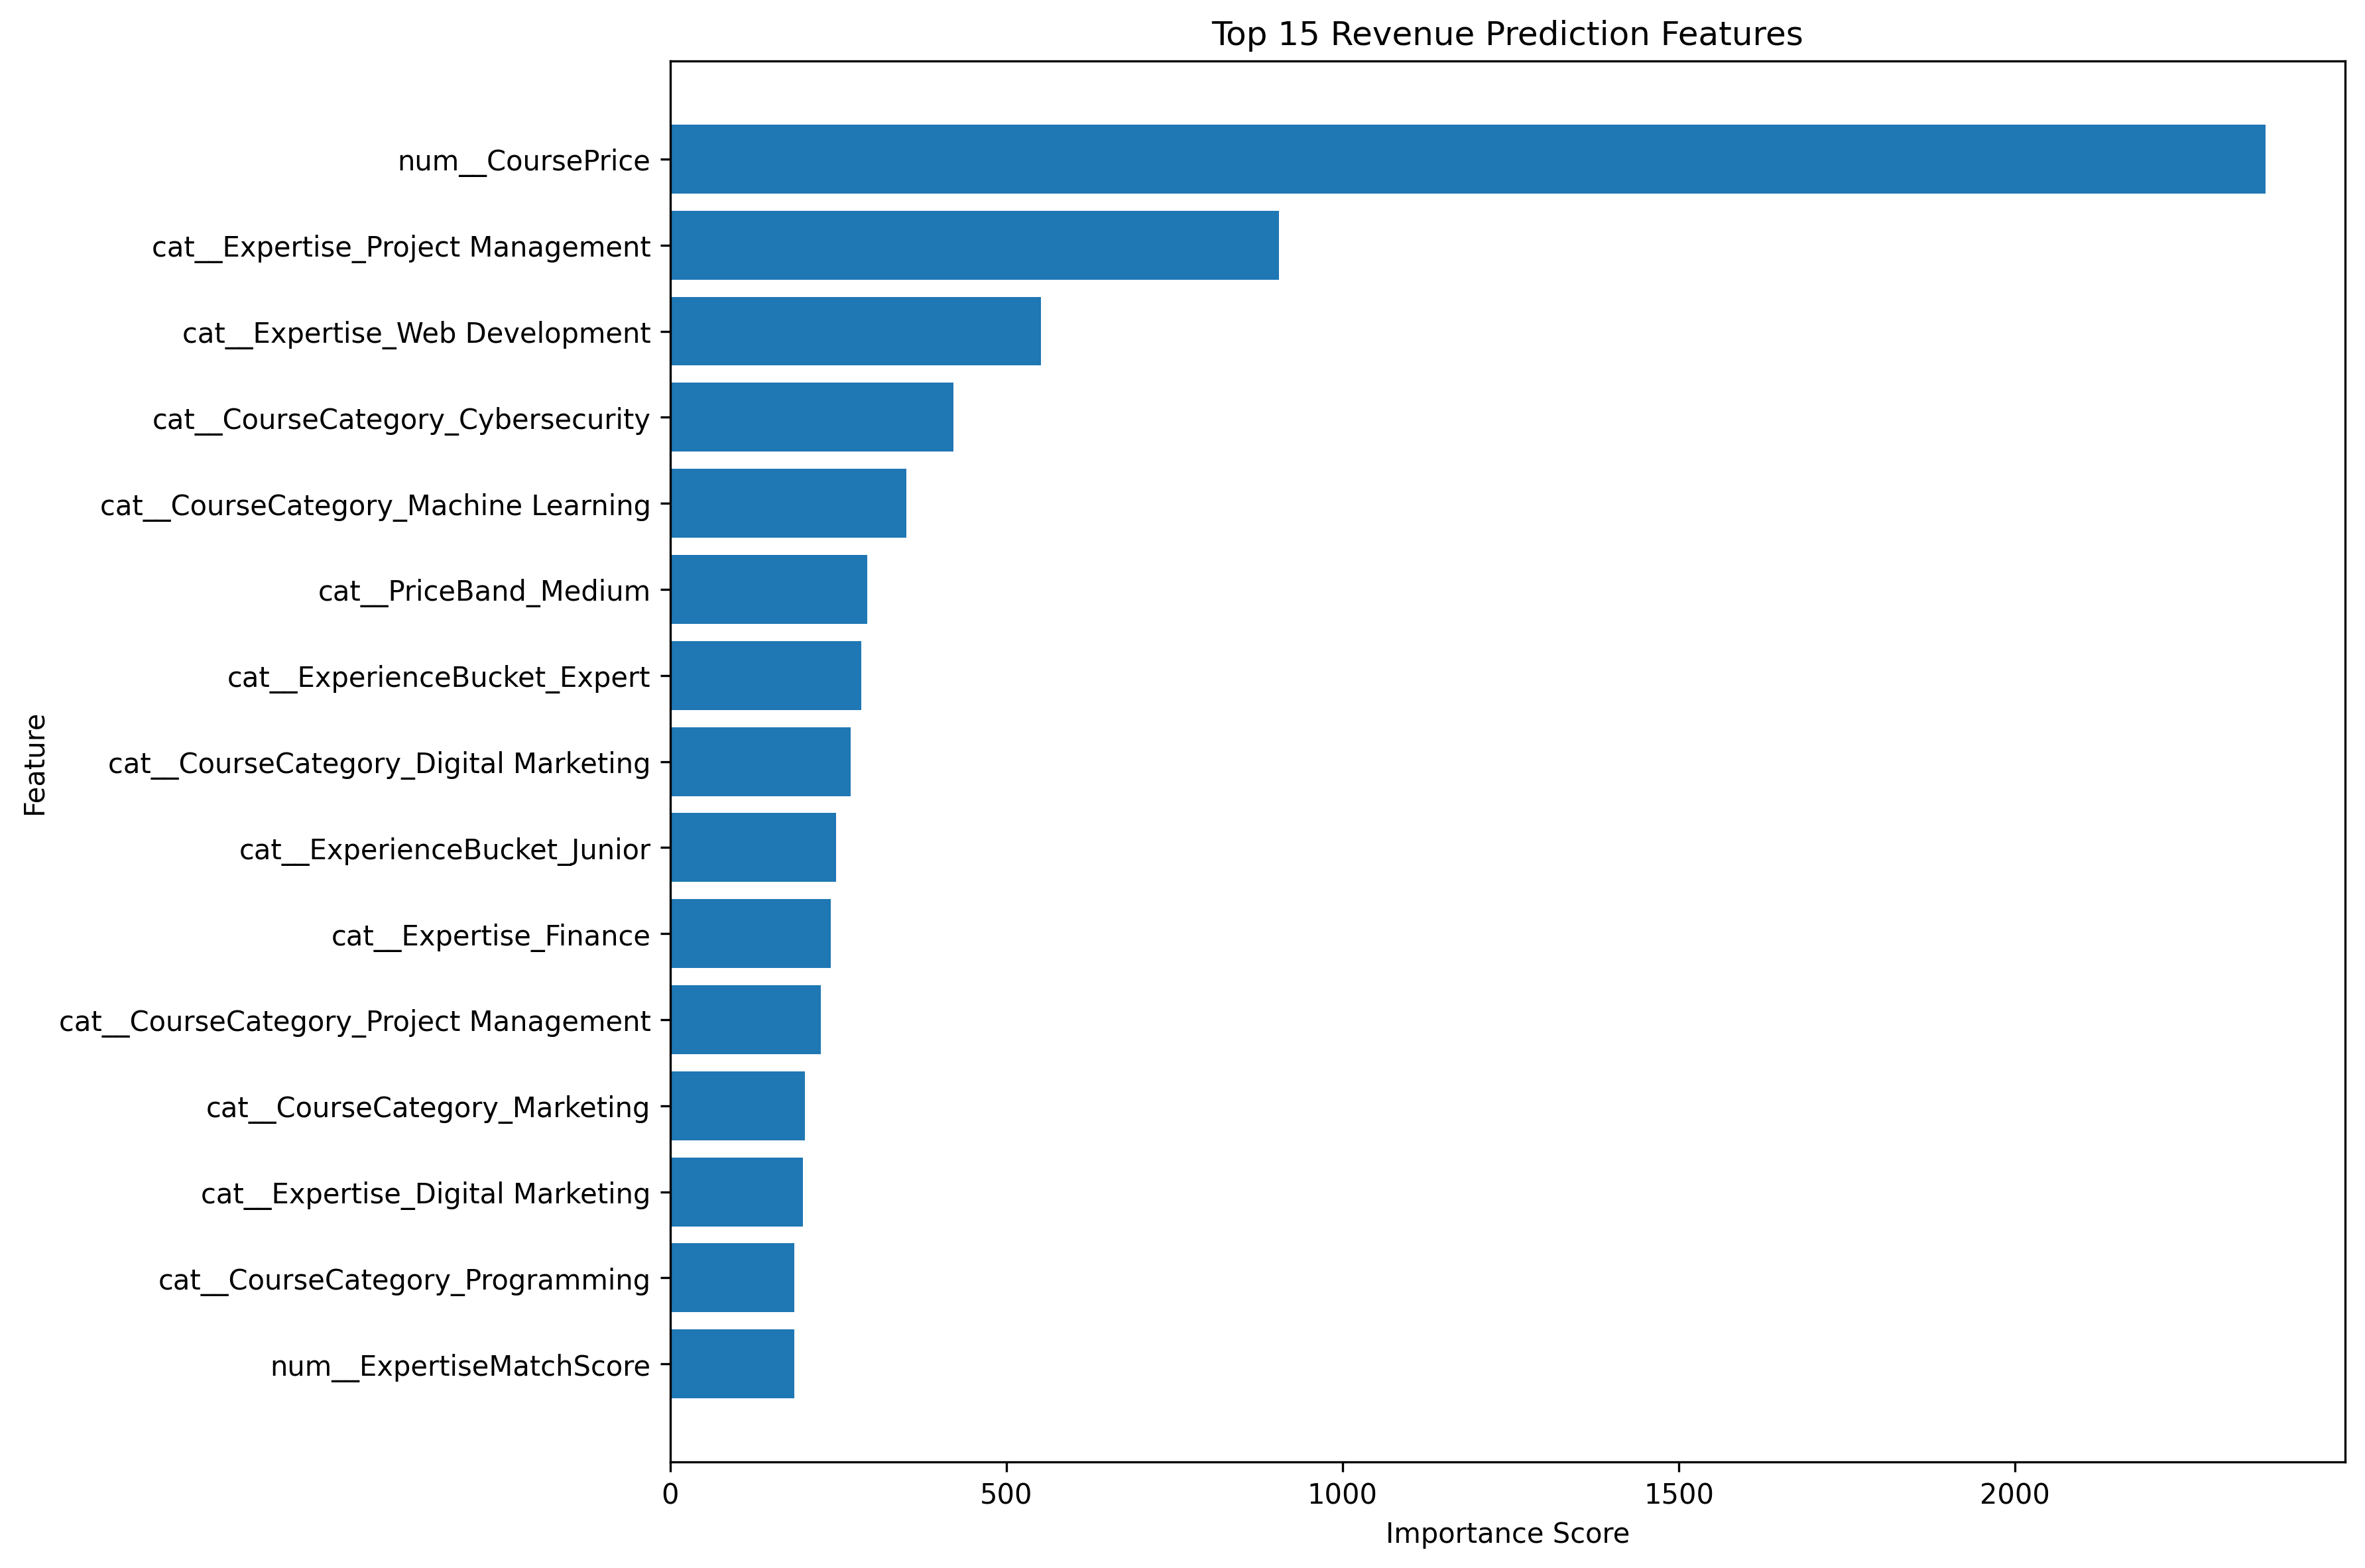

The table this chart was drawn from, first rows:
Feature, Importance
num__CoursePrice, 2372
cat__Expertise_Project Management, 905.6
cat__Expertise_Web Development, 551.4
cat__CourseCategory_Cybersecurity, 420.9
cat__CourseCategory_Machine Learning, 351.1
cat__PriceBand_Medium, 293.3
cat__ExperienceBucket_Expert, 284.3
cat__CourseCategory_Digital Marketing, 268.3
cat__ExperienceBucket_Junior, 246.3
cat__Expertise_Finance, 239.2
cat__CourseCategory_Project Management, 223.8
cat__CourseCategory_Marketing, 200.6
cat__Expertise_Digital Marketing, 197.3
cat__CourseCategory_Programming, 185.1
num__ExpertiseMatchScore, 184.3
cat__PriceBand_Low, 163.5
cat__DurationBucket_Short, 136.1
cat__CourseType_Free, 129.8
cat__PriceBand_Free, 129.8
cat__CourseType_Paid, 129.8
cat__Expertise_Machine Learning, 124.9
cat__ExperienceBucket_Mid, 124.2
cat__DurationBucket_VeryLong, 122.3
cat__Expertise_Data Science, 119.6
cat__CourseCategory_Finance, 110.2
cat__Expertise_Cybersecurity, 99.21
cat__CourseCategory_Design, 95.29
num__CourseRating, 90.1
cat__ExperienceBucket_Senior, 86.19
cat__CourseCategory_Artificial Intellige…, 85.17
cat__Expertise_Artificial Intelligence, 68.58
cat__DurationBucket_Medium, 66.5
cat__CourseLevel_Intermediate, 57.92
num__TeacherRating, 55.42
num__YearsOfExperience, 53.54
cat__DurationBucket_Long, 52.69
cat__CourseCategory_Data Science, 46.9
cat__Expertise_Business, 46.37
cat__RatingTier_Average, 46.03
cat__CourseLevel_Advanced, 35.8
cat__CourseCategory_Business, 32.5
num__CourseDuration, 28.72
cat__CourseCategory_Web Development, 28.35
cat__RatingTier_Good, 23.26
cat__CourseLevel_Beginner, 22.12
cat__RatingTier_Excellent, 15.29
cat__RatingTier_Poor, 7.485
